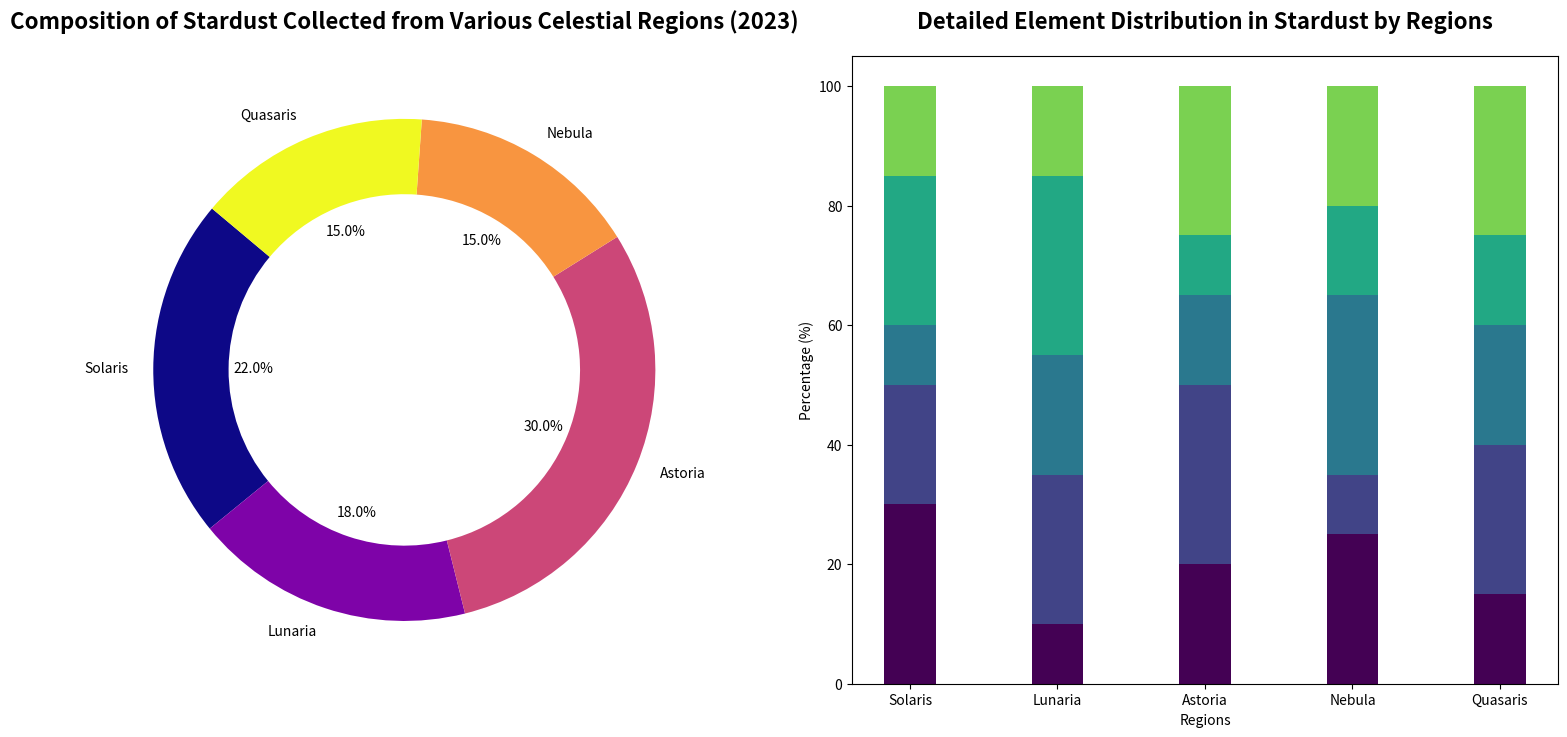

This figure's Python source:
import matplotlib.pyplot as plt
import numpy as np

# Data
regions = ['Solaris', 'Lunaria', 'Astoria', 'Nebula', 'Quasaris']
composition_percentages = [22, 18, 30, 15, 15]
elements_found = ['Plasma', 'Ether', 'Luminal Particles', 'Void Fragments', 'Astral Residue']
element_distributions = [
    [30, 20, 10, 25, 15], 
    [10, 25, 20, 30, 15], 
    [20, 30, 15, 10, 25], 
    [25, 10, 30, 15, 20], 
    [15, 25, 20, 15, 25], 
]

fig, (ax1, ax2) = plt.subplots(1, 2, figsize=(16, 8))

# Pie chart for regional composition without borders
colors = plt.cm.plasma(np.linspace(0, 1, len(regions)))
ax1.pie(
    composition_percentages, 
    labels=regions, 
    autopct='%1.1f%%', 
    startangle=140,
    colors=colors,
    wedgeprops=dict(width=0.3)
)

ax1.set_title(
    "Composition of Stardust Collected from Various Celestial Regions (2023)", 
    fontsize=16, weight='bold', pad=20
)

# Stacked bar chart for detailed element distribution without legend
bar_width = 0.35
region_indices = np.arange(len(regions))
bottom_values = np.zeros(len(regions))

for i, element in enumerate(elements_found):
    ax2.bar(
        region_indices, 
        [dist[i] for dist in element_distributions], 
        bar_width, 
        bottom=bottom_values, 
        color=plt.cm.viridis(i / len(elements_found))
    )
    bottom_values += [dist[i] for dist in element_distributions]

ax2.set_title(
    "Detailed Element Distribution in Stardust by Regions", 
    fontsize=16, weight='bold', pad=20
)
ax2.set_xlabel('Regions')
ax2.set_ylabel('Percentage (%)')
ax2.set_xticks(region_indices)
ax2.set_xticklabels(regions)

# Adjust layout
plt.tight_layout(pad=3)

# Show plot
plt.show()
